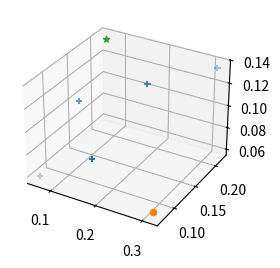

This chart was generated by the following Python code:
import numpy as np
import matplotlib.pyplot as plt
from mpl_toolkits.mplot3d import Axes3D
from typing import Callable,List
def topsis(decision_matrix : np.ndarray, bounds : np.ndarray, weights : np.ndarray,min_max_criterial_funct : List[Callable[[np.ndarray],float]],scorling_metric : Callable[[np.ndarray,np.ndarray],float], normalization_norm : Callable[[np.ndarray],float]):
    decision_matrix_copy = decision_matrix.copy()
    decision_matrix = decision_matrix[:,2:]
    bounds = bounds[:,2:]
    #filter
    lst = []
    lst2 = []
    for i in range(len(decision_matrix)):
        if ((bounds[0]<=decision_matrix[i,:]).all() and (decision_matrix[i,:]<=bounds[1]).all()):
            lst.append(list(decision_matrix[i,:]))
            lst2.append(list(decision_matrix_copy[i,:]))
    decision_matrix = np.array(lst,dtype=float)
    decision_matrix_copy = np.array(lst2,dtype=float)
    #normalization
    norms = [normalization_norm(decision_matrix[:,i]) for i in range(len(dec_matrix[0]))]
    for i in range(len(dec_matrix[0])):
        decision_matrix[:,i] = (weights[i]/norms[i])*decision_matrix[:,i]
    #print(decision_matrix)# heh Xd
    anty = [0 for i in range(len(decision_matrix[0]))]
    idealny = [0 for i in range(len(decision_matrix[0]))]
    for i in range(len(decision_matrix[0])):
        if min_max_criterial_funct[i] == np.min:
            anty[i] = np.max(decision_matrix[:,i])
            idealny[i] = np.min(decision_matrix[:,i])
        else:
            anty[i] = np.min(decision_matrix[:,i])
            idealny[i] = np.max(decision_matrix[:,i])
    # obliczanie odległości i wspolczynnyki skorlingowe
    scorling_vals = [(di_ := scorling_metric(idealny,decision_matrix[i]))/(di_ + scorling_metric(anty,decision_matrix[i])) for i in range(len(decision_matrix))]
    # ranking
    lst_temp = list(zip(*list(decision_matrix_copy.T),scorling_vals))
    lst_temp.sort(key=lambda x: x[-1])
    ranking = np.array(lst_temp,dtype=int)
    ranking = ranking[:,:-1]
    if len(decision_matrix[0]) == 3:
        fig=plt.figure(figsize=(3,3))
        ax = fig.add_subplot(111, projection='3d')
        ax.scatter(decision_matrix[:,0],decision_matrix[:,1],decision_matrix[:,2],marker='+')
        ax.scatter(anty[0],anty[1],anty[2],marker='o')
        ax.scatter(idealny[0],idealny[1],idealny[2],marker='*')
        plt.show()
    return ranking
    pass

def niezdominiwane(decision_matrix : np.ndarray, bounds : np.ndarray,min_max_criterial_funct : List[Callable[[np.ndarray],float]]):
    decision_matrix_copy = decision_matrix.copy()
    decision_matrix = decision_matrix[:,2:]
    bounds = bounds[:,2:]
    #filter
    lst = []
    lst2 = []
    for i in range(len(decision_matrix)):
        if ((bounds[0]<=decision_matrix[i,:]).all() and (decision_matrix[i,:]<=bounds[1]).all()):
            lst.append(list(decision_matrix[i,:]))
            lst2.append(list(decision_matrix_copy[i,:]))
    decision_matrix = np.array(lst)
    decision_matrix_copy = np.array(lst2)
    lst = []
    for i in range(len(decision_matrix)):
        dominated = True
        for j in range(len(decision_matrix)):
            if i == j or not dominated:
                continue
            temp = np.array([decision_matrix[i,k]<decision_matrix[j,k] if min_max_criterial_funct[k] == np.min else decision_matrix[i,k]>decision_matrix[j,k]  for k in range(len(decision_matrix[0]))])
            if temp.any():
                dominated = False
        if not dominated:
            lst.append(list(decision_matrix_copy[i]))
    return np.array(lst)


if __name__=='__main__':
    dec_matrix = np.array([
        [700,2,6],
        [250,2,4],
        [1200,6,9],
        [880,4,9],
        [450,3,8],
        [1500,2,3]
    ],dtype=float)
    weights = np.array([0.45,0.3,0.25])
    min_max_crit = [np.min,np.max,np.max]
    norm = lambda x: np.sqrt(np.sum(x*x))
    #norm = lambda x: np.max(np.abs(x))
    metric = lambda x,y: norm(x-y)
    A = np.array([[1,1,700,  2, 6],
     [1,1, 250,  2, 4],
     [1,1, 1200, 6, 9],
     [1,1, 880,  4, 9],
     [1,1, 450,  3, 8],
     [1,1, 1500, 2, 3]])
    K = np.array([[1, 1, 200, 1, 3],
    [1, 1, 1200, 7, 10]])
    metric = lambda x,y: np.max(np.abs(x-y))
    print(topsis(A,K,weights,min_max_crit,metric,norm))
    print(niezdominiwane(A,K,min_max_crit))